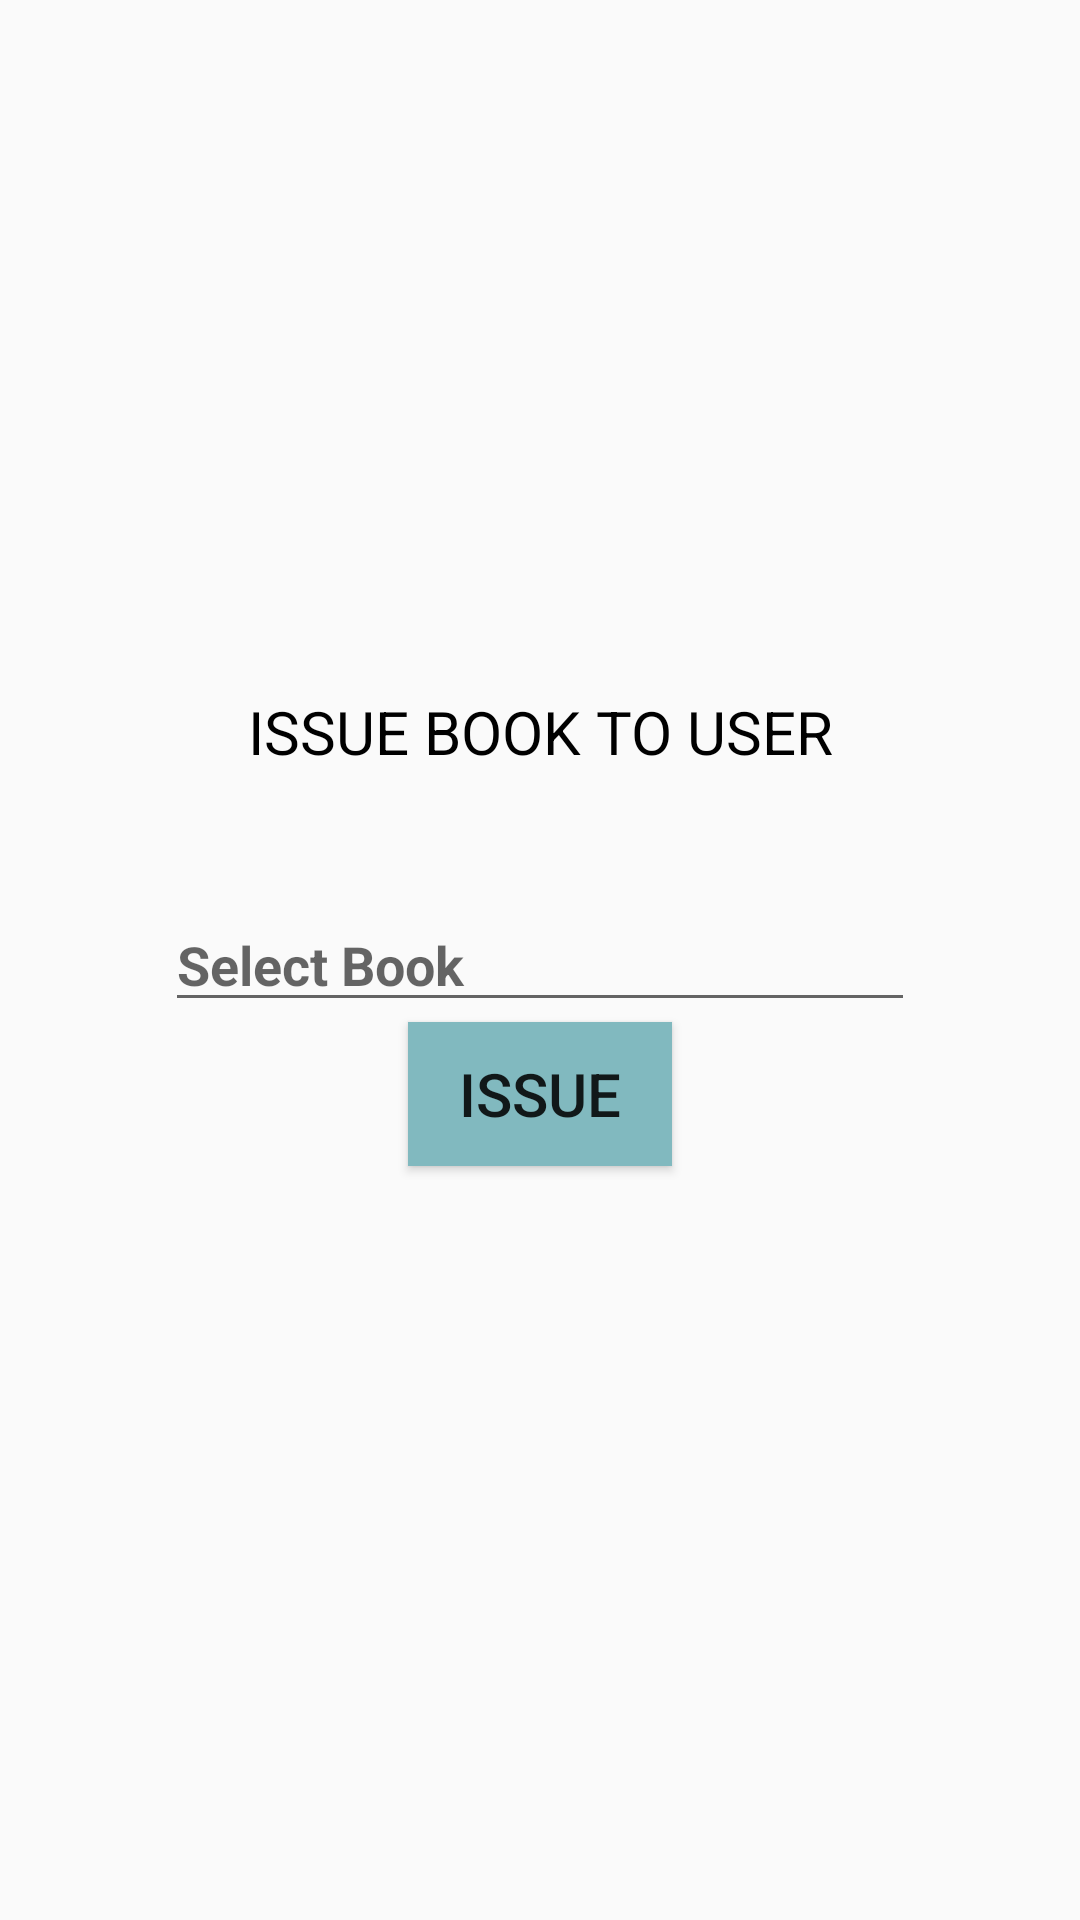

Write the Android layout XML for this screen, with the resource values it uses.
<!-- AndroidManifest.xml: application theme Theme.Vit_Lib -->
<!-- res/layout/activity_issue_book_to_user.xml -->
<?xml version="1.0" encoding="utf-8"?>
<RelativeLayout xmlns:android="http://schemas.android.com/apk/res/android"
    xmlns:tools="http://schemas.android.com/tools"
    android:layout_width="match_parent"
    android:layout_height="match_parent"
    tools:context=".AdminAddBook"
    android:background="@drawable/background2"
    android:layout_margin="20dp"
    android:orientation="vertical">

    <TextView
        android:layout_width="match_parent"
        android:layout_height="wrap_content"
        android:layout_above="@+id/editText"
        android:layout_marginBottom="42dp"
        android:gravity="center"
        android:text="ISSUE BOOK TO USER"
        android:textColor="#000000"
        android:textSize="20dp" />

    <EditText
        android:layout_width="250dp"
        android:layout_height="wrap_content"
        android:id="@+id/editText"
        android:layout_centerHorizontal="true"
        android:layout_centerVertical="true"
        android:hint="Select Book"
        android:textStyle="bold"/>
    <Button
        android:layout_width="wrap_content"
        android:layout_height="wrap_content"
        android:id="@+id/btn"
        android:background="#81b9bf"
        android:layout_below="@+id/editText"
        android:layout_centerHorizontal="true"
        android:text="Issue"
        android:textSize="20sp"/>

</RelativeLayout>
<!-- resources referenced by this layout -->
<resources>
  <style name="Theme.Vit_Lib" parent="Theme.Design.Light">
          
          <item name="colorPrimary">#b2ebf2</item>
          <item name="colorPrimaryVariant">#81b9bf</item>
          <item name="colorOnPrimary">#e5ffff</item>
          
          <item name="colorSecondary">#e8eaf6</item>
          <item name="colorSecondaryVariant">#b6b8c3</item>
          <item name="colorOnSecondary">#ffffff</item>
          
          <item name="android:statusBarColor" tools:targetApi="l">?attr/colorPrimaryVariant</item>
          
      </style>
</resources>
